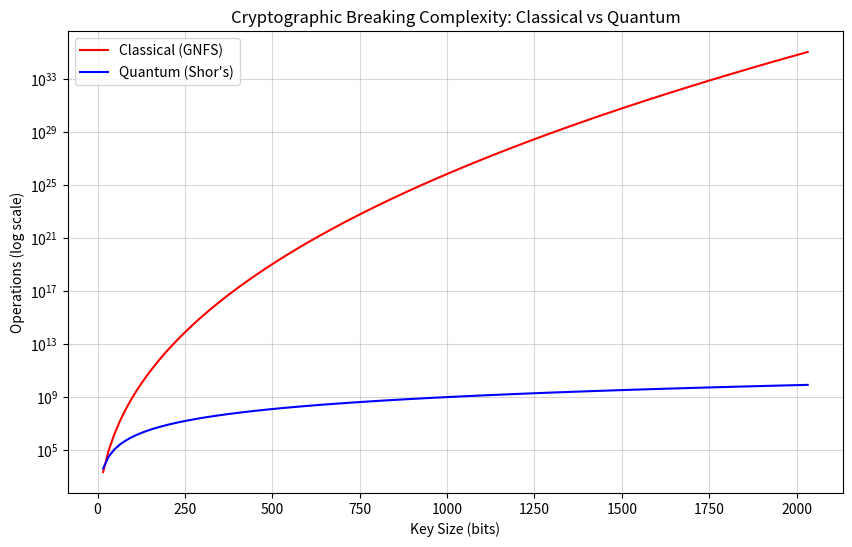

Write the Python code that produced this figure. (Note: this script raises an exception after producing the figure.)
import matplotlib.pyplot as plt
import numpy as np
import math

def classical_complexity(n_bits):
    """
    General Number Field Sieve (GNFS) complexity:
    exp((64/9 * n)^(1/3) * (log n)^(2/3))
    """
    n = n_bits * math.log(2)
    return np.exp((64/9 * n)**(1/3) * (math.log(n))**(2/3))

def quantum_complexity(n_bits):
    """
    Shor's Algorithm complexity:
    O(n^3) or O(n^2 log n log log n)
    """
    return n_bits**3

def plot_complexity():
    bits = np.arange(16, 2048, 16)
    classical = [classical_complexity(b) for b in bits]
    quantum = [quantum_complexity(b) for b in bits]
    
    plt.figure(figsize=(10, 6))
    plt.plot(bits, classical, label='Classical (GNFS)', color='red')
    plt.plot(bits, quantum, label="Quantum (Shor's)", color='blue')
    
    plt.yscale('log')
    plt.xlabel('Key Size (bits)')
    plt.ylabel('Operations (log scale)')
    plt.title("Cryptographic Breaking Complexity: Classical vs Quantum")
    plt.legend()
    plt.grid(True, which="both", ls="-", alpha=0.5)
    
    plt.savefig('/home/<user>/quantum-cybersec-research/experiments/shors_analysis/complexity_comparison.png')
    print("Complexity plot saved to experiments/shors_analysis/complexity_comparison.png")

if __name__ == "__main__":
    plot_complexity()
